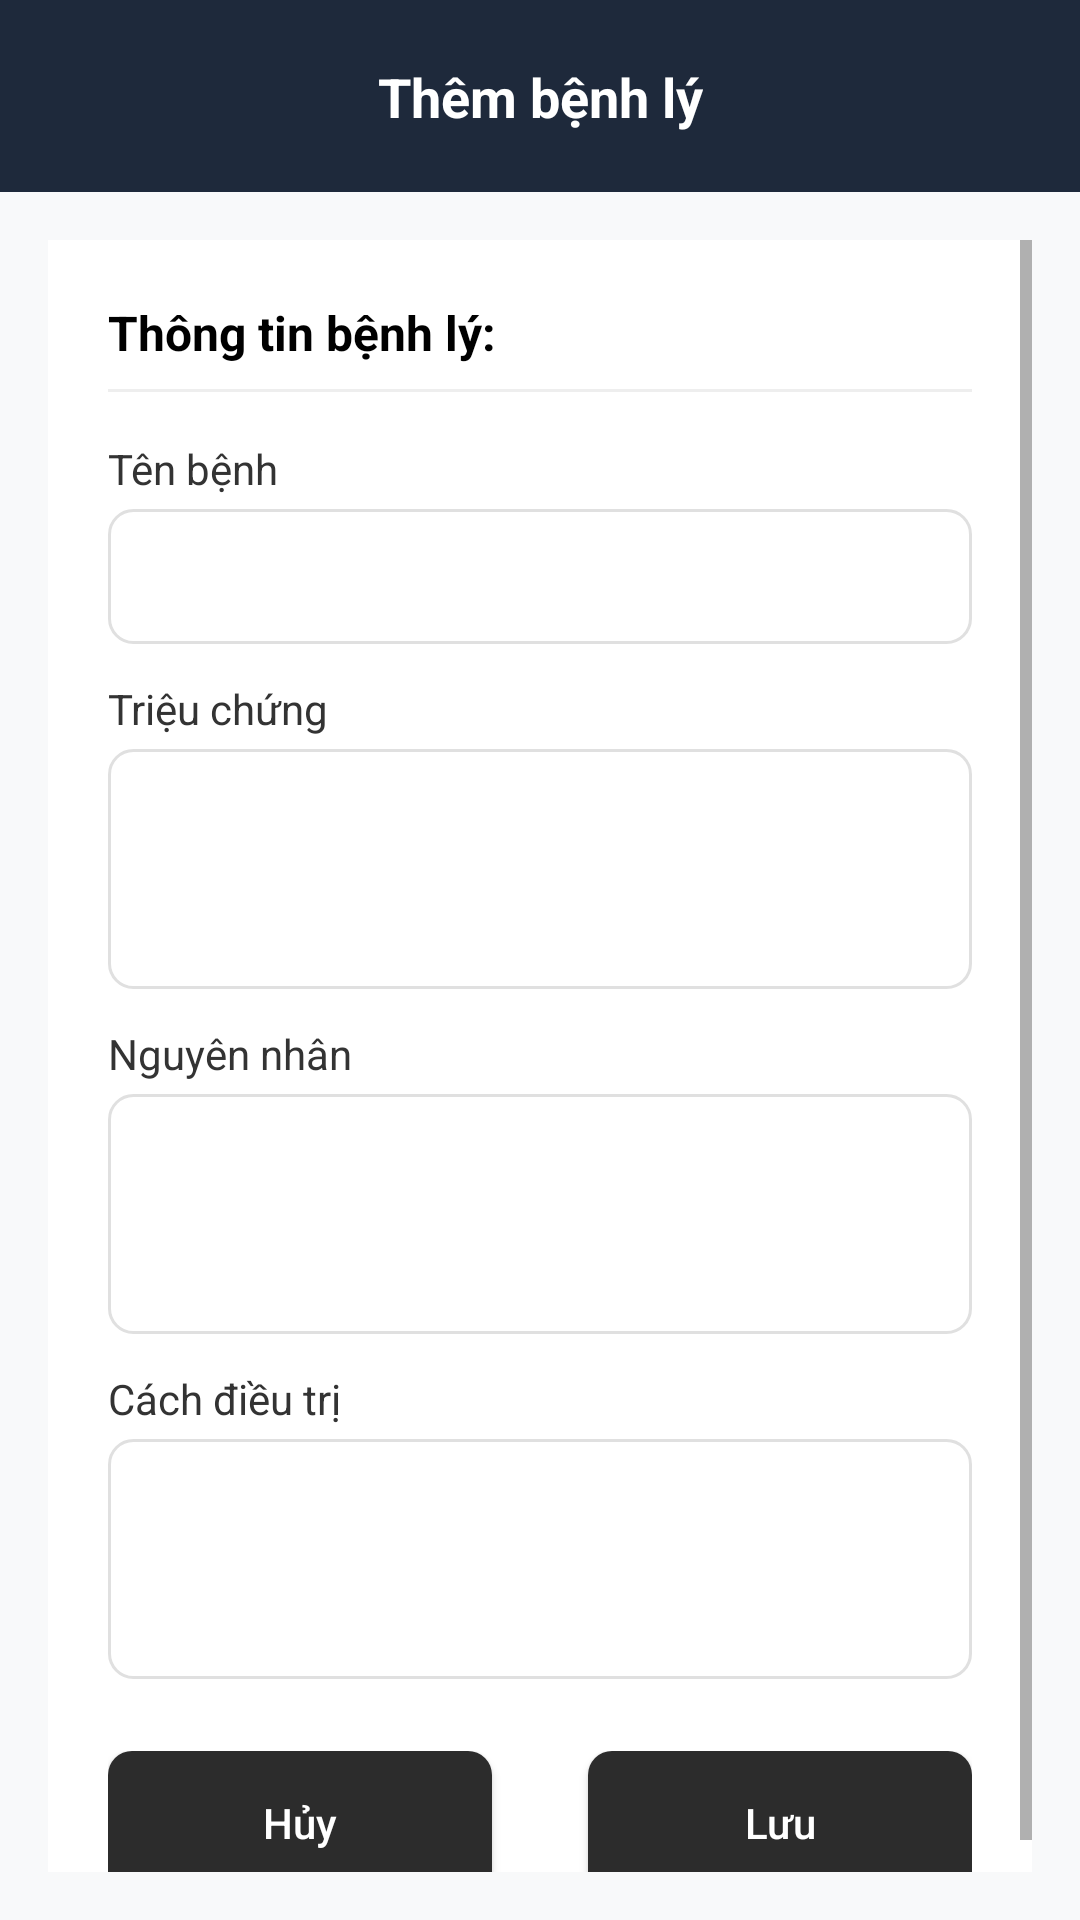

Here is an Android app screen rendered from its layout file. Give the layout XML and the strings, colors and styles it references.
<!-- AndroidManifest.xml: application theme Theme.MaterialComponents.DayNight.NoActionBar -->
<!-- res/layout/fragment_add_disease.xml -->
<?xml version="1.0" encoding="utf-8"?>
<androidx.constraintlayout.widget.ConstraintLayout xmlns:android="http://schemas.android.com/apk/res/android"
    xmlns:app="http://schemas.android.com/apk/res-auto"
    android:layout_width="match_parent"
    android:layout_height="match_parent"
    android:background="#F8F9FA">

    <androidx.constraintlayout.widget.ConstraintLayout
        android:id="@+id/layout_header"
        android:layout_width="match_parent"
        android:layout_height="64dp"
        android:background="#1E293B"
        app:layout_constraintTop_toTopOf="parent">

        <ImageView
            android:id="@+id/img_menu"
            android:layout_width="24dp"
            android:layout_height="24dp"
            android:layout_marginStart="16dp"
            android:src="@drawable/ic_sidebar"
            android:rotation="180"
            app:layout_constraintBottom_toBottomOf="parent"
            app:layout_constraintStart_toStartOf="parent"
            app:layout_constraintTop_toTopOf="parent"
            app:tint="#FFFFFF" />

        <TextView
            android:layout_width="wrap_content"
            android:layout_height="wrap_content"
            android:text="Thêm bệnh lý"
            android:textColor="#FFFFFF"
            android:textSize="18sp"
            android:textStyle="bold"
            app:layout_constraintBottom_toBottomOf="parent"
            app:layout_constraintEnd_toEndOf="parent"
            app:layout_constraintStart_toStartOf="parent"
            app:layout_constraintTop_toTopOf="parent" />
    </androidx.constraintlayout.widget.ConstraintLayout>

    <ScrollView
        android:layout_width="match_parent"
        android:layout_height="0dp"
        android:padding="16dp"
        app:layout_constraintTop_toBottomOf="@id/layout_header"
        app:layout_constraintBottom_toBottomOf="parent">

        <LinearLayout
            android:layout_width="match_parent"
            android:layout_height="wrap_content"
            android:background="@android:color/white"
            android:elevation="2dp"
            android:orientation="vertical"
            android:padding="20dp">

            <TextView
                android:layout_width="match_parent"
                android:layout_height="wrap_content"
                android:text="Thông tin bệnh lý:"
                android:textColor="#000000"
                android:textSize="16sp"
                android:textStyle="bold" />

            <View
                android:layout_width="match_parent"
                android:layout_height="1dp"
                android:layout_marginTop="8dp"
                android:layout_marginBottom="16dp"
                android:background="#EEEEEE" />

            <TextView android:layout_width="wrap_content" android:layout_height="wrap_content" android:text="Tên bệnh" android:textColor="#333333" android:textSize="14sp" />
            <EditText android:layout_width="match_parent" android:layout_height="45dp" android:layout_marginTop="4dp" android:layout_marginBottom="12dp" android:background="@drawable/bg_rounded_edittext" android:paddingHorizontal="12dp" android:inputType="text" />

            <TextView android:layout_width="wrap_content" android:layout_height="wrap_content" android:text="Triệu chứng" android:textColor="#333333" android:textSize="14sp" />
            <EditText android:layout_width="match_parent" android:layout_height="80dp" android:gravity="top|start" android:layout_marginTop="4dp" android:layout_marginBottom="12dp" android:background="@drawable/bg_rounded_edittext" android:padding="12dp" android:inputType="textMultiLine" />

            <TextView android:layout_width="wrap_content" android:layout_height="wrap_content" android:text="Nguyên nhân" android:textColor="#333333" android:textSize="14sp" />
            <EditText android:layout_width="match_parent" android:layout_height="80dp" android:gravity="top|start" android:layout_marginTop="4dp" android:layout_marginBottom="12dp" android:background="@drawable/bg_rounded_edittext" android:padding="12dp" android:inputType="textMultiLine" />

            <TextView android:layout_width="wrap_content" android:layout_height="wrap_content" android:text="Cách điều trị" android:textColor="#333333" android:textSize="14sp" />
            <EditText android:layout_width="match_parent" android:layout_height="80dp" android:gravity="top|start" android:layout_marginTop="4dp" android:layout_marginBottom="24dp" android:background="@drawable/bg_rounded_edittext" android:padding="12dp" android:inputType="textMultiLine" />

            <LinearLayout android:layout_width="match_parent" android:layout_height="wrap_content" android:orientation="horizontal" android:weightSum="2">
                <Button android:id="@+id/btn_cancel" android:layout_width="0dp" android:layout_height="wrap_content" android:layout_weight="1" android:layout_marginEnd="16dp" android:background="@drawable/bg_rounded_button_dark" android:text="Hủy" android:textColor="@android:color/white" android:textAllCaps="false" app:backgroundTint="@null"/>
                <Button android:id="@+id/btn_save" android:layout_width="0dp" android:layout_height="wrap_content" android:layout_weight="1" android:layout_marginStart="16dp" android:background="@drawable/bg_rounded_button_dark" android:text="Lưu" android:textColor="@android:color/white" android:textAllCaps="false" app:backgroundTint="@null"/>
            </LinearLayout>
        </LinearLayout>
    </ScrollView>
</androidx.constraintlayout.widget.ConstraintLayout>
<!-- resources referenced by this layout -->
<resources>
  <!-- drawable bg_rounded_button_dark (drawable) -->
  <?xml version="1.0" encoding="utf-8"?>
  <shape xmlns:android="http://schemas.android.com/apk/res/android"
      android:shape="rectangle">
      <solid android:color="#2C2C2C" /> <corners android:radius="8dp" />
  </shape>
  <!-- drawable bg_rounded_edittext (drawable) -->
  <?xml version="1.0" encoding="utf-8"?>
  <shape xmlns:android="http://schemas.android.com/apk/res/android"
      android:shape="rectangle">
      <solid android:color="@android:color/transparent" />
      <stroke
          android:width="1dp"
          android:color="#E0E0E0" /> <corners android:radius="8dp" /> </shape>
</resources>
